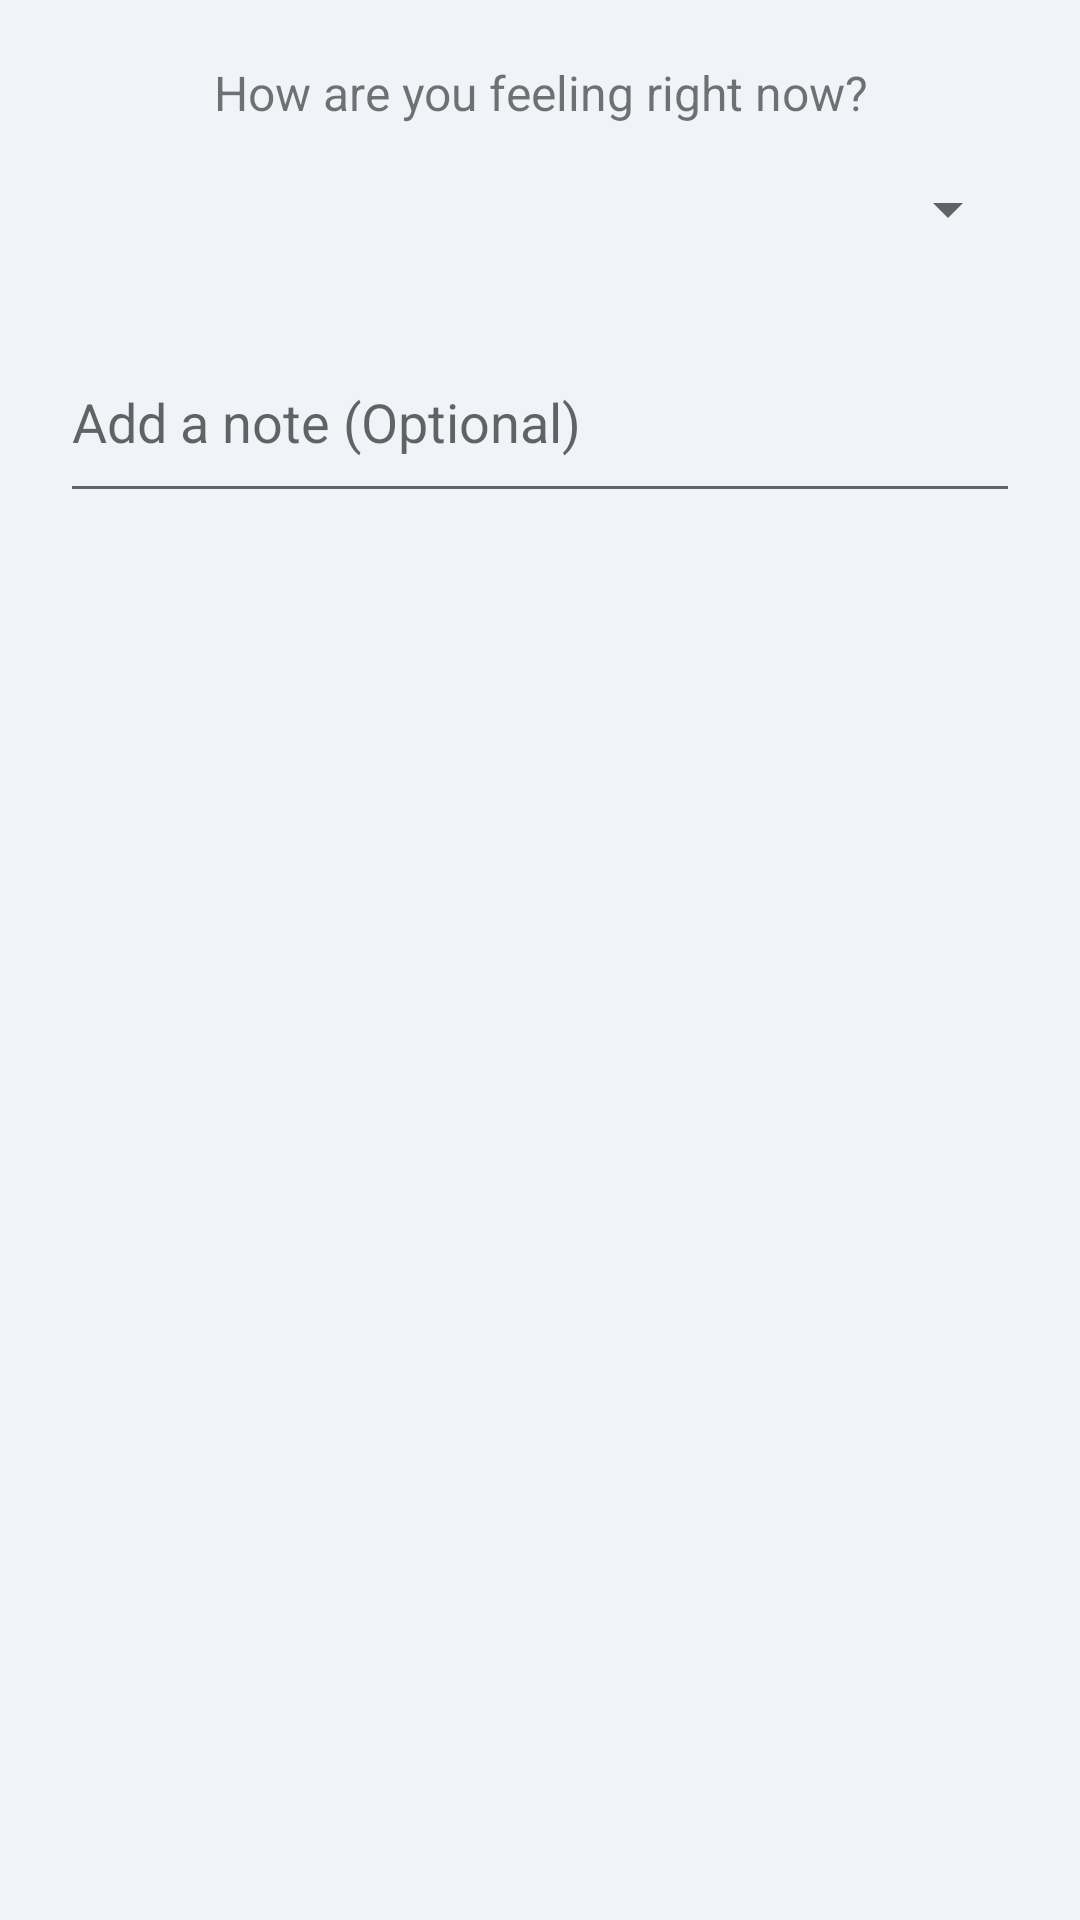

Reconstruct the res/layout file that produces this screen, plus the resources it refers to.
<!-- AndroidManifest.xml: application theme AppTheme -->
<!-- res/layout/dialog_add_mood.xml -->
<?xml version="1.0" encoding="utf-8"?>
<LinearLayout xmlns:android="http://schemas.android.com/apk/res/android"
    android:layout_width="match_parent"
    android:layout_height="wrap_content"
    android:orientation="vertical"
    android:padding="20dp">

    <TextView
        android:layout_width="match_parent"
        android:layout_height="wrap_content"
        android:text="How are you feeling right now?"
        android:textSize="16sp"
        android:layout_marginBottom="16dp"
        android:gravity="center" />

    <Spinner
        android:id="@+id/spinner_mood"
        android:layout_width="match_parent"
        android:layout_height="wrap_content"
        android:layout_marginBottom="16dp" />

    <com.google.android.material.textfield.TextInputLayout
        android:layout_width="match_parent"
        android:layout_height="wrap_content"
        android:hint="Add a note (Optional)">

        <com.google.android.material.textfield.TextInputEditText
            android:id="@+id/edit_mood_note"
            android:layout_width="match_parent"
            android:layout_height="wrap_content"
            android:inputType="textCapSentences|textMultiLine"
            android:maxLength="300"
            android:minLines="2"
            android:maxLines="4" />

    </com.google.android.material.textfield.TextInputLayout>

</LinearLayout>
<!-- resources referenced by this layout -->
<resources>
  <style name="AppTheme" parent="Theme.AppCompat.Light.NoActionBar">
          <item name="colorPrimary">#1976D2</item>
          <item name="colorPrimaryDark">#1565C0</item>
          <item name="colorAccent">#FF4081</item>
          <item name="android:windowBackground">#F0F4F8</item>
      </style>
</resources>
